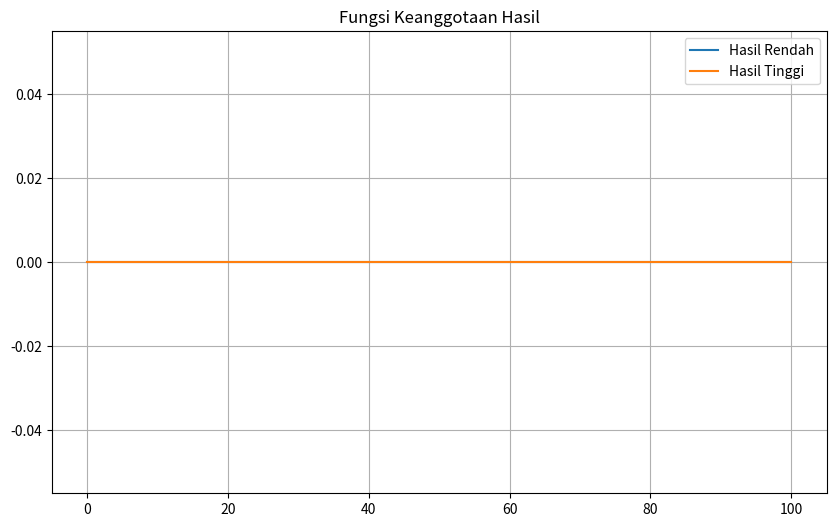
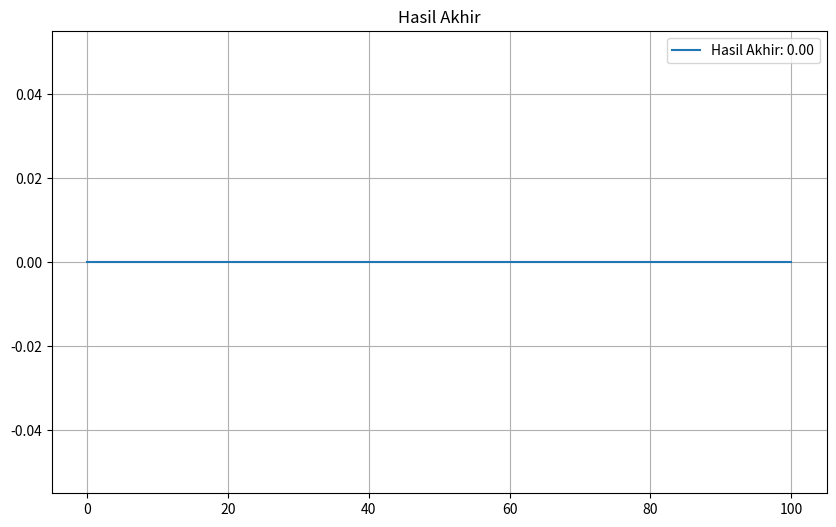

Here is the Python script that generated these plots, in order:
import numpy as np
import matplotlib.pyplot as plt

def triangular(x, a, b, c):
    if x <= a or x >= c:
        return 0.0
    elif a < x <= b:
        return (x - a) / (b - a)
    elif b < x < c:
        return (c - x) / (c - b)

def trapezoidal(x, a, b, c, d):
    if x <= a or x >= d:
        return 0.0
    elif a < x <= b:
        return (x - a) / (b - a)
    elif b < x <= c:
        return 1.0
    elif c < x < d:
        return (d - x) / (d - c)

defuzzified_kinerja = np.arange(0, 101, 1)
defuzzified_disiplin = np.arange(0, 101, 1)

defuzzified_hasil = np.arange(0, 101, 1)

nilai_max_disiplin = 100
nilai_max_kinerja = 100

# Disiplin
disiplin_rendah = lambda x: triangular(x, 0, 0, 50)
disiplin_sedang = lambda x: trapezoidal(x, 30, 50, 70, 90)
disiplin_tinggi = lambda x: triangular(x, 50, 100, 100)

# Kinerja
kinerja_rendah = lambda x: triangular(x, 0, 0, 40)
kinerja_sedang = lambda x: trapezoidal(x, 30, 40, 60, 70)
kinerja_tinggi = lambda x: triangular(x, 60, 100, 100)

# Hasil
hasil_rendah = lambda x: triangular(x, 0, 0, 30)
hasil_tinggi = lambda x: triangular(x, 70, 100, 100)

output_hasil_rendah = np.zeros_like(defuzzified_hasil)
output_hasil_tinggi = np.zeros_like(defuzzified_hasil)

for i, disiplin in enumerate(defuzzified_disiplin):
    for j, kinerja in enumerate(defuzzified_kinerja):
        
        rule1 = min(disiplin_rendah(disiplin), kinerja_rendah(kinerja))
        rule2 = min(disiplin_sedang(disiplin), kinerja_sedang(kinerja))
        rule3 = min(disiplin_tinggi(disiplin), kinerja_tinggi(kinerja))
        
        inferred_rendah = min(rule1, hasil_rendah(defuzzified_hasil[i]))
        inferred_tinggi = min(rule2, rule3, hasil_tinggi(defuzzified_hasil[i]))
        
        output_hasil_rendah[i] = max(output_hasil_rendah[i], inferred_rendah)
        output_hasil_tinggi[i] = max(output_hasil_tinggi[i], inferred_tinggi)

defuzzified_result = np.zeros_like(defuzzified_hasil)
total_weight = 0

for k in range(len(defuzzified_hasil)):
    if output_hasil_rendah[k] > output_hasil_tinggi[k]:
        weight = output_hasil_rendah[k]
    else:
        weight = output_hasil_tinggi[k]
    
    defuzzified_result[k] = defuzzified_hasil[k] * weight
    total_weight += weight

if total_weight == 0:
    hasil_akhir = 0.0
else:
    hasil_akhir = sum(defuzzified_result) / total_weight

plt.figure(figsize=(10, 6))
plt.plot(defuzzified_hasil, output_hasil_rendah, label='Hasil Rendah')
plt.plot(defuzzified_hasil, output_hasil_tinggi, label='Hasil Tinggi')
plt.title('Fungsi Keanggotaan Hasil')
plt.legend()
plt.grid()

plt.figure(figsize=(10, 6))
plt.plot(defuzzified_hasil, defuzzified_result, label=f'Hasil Akhir: {hasil_akhir:.2f}')
plt.title('Hasil Akhir')
plt.legend()
plt.grid()

plt.show()

print("Hasil Akhir: {:.2f}".format(hasil_akhir))
